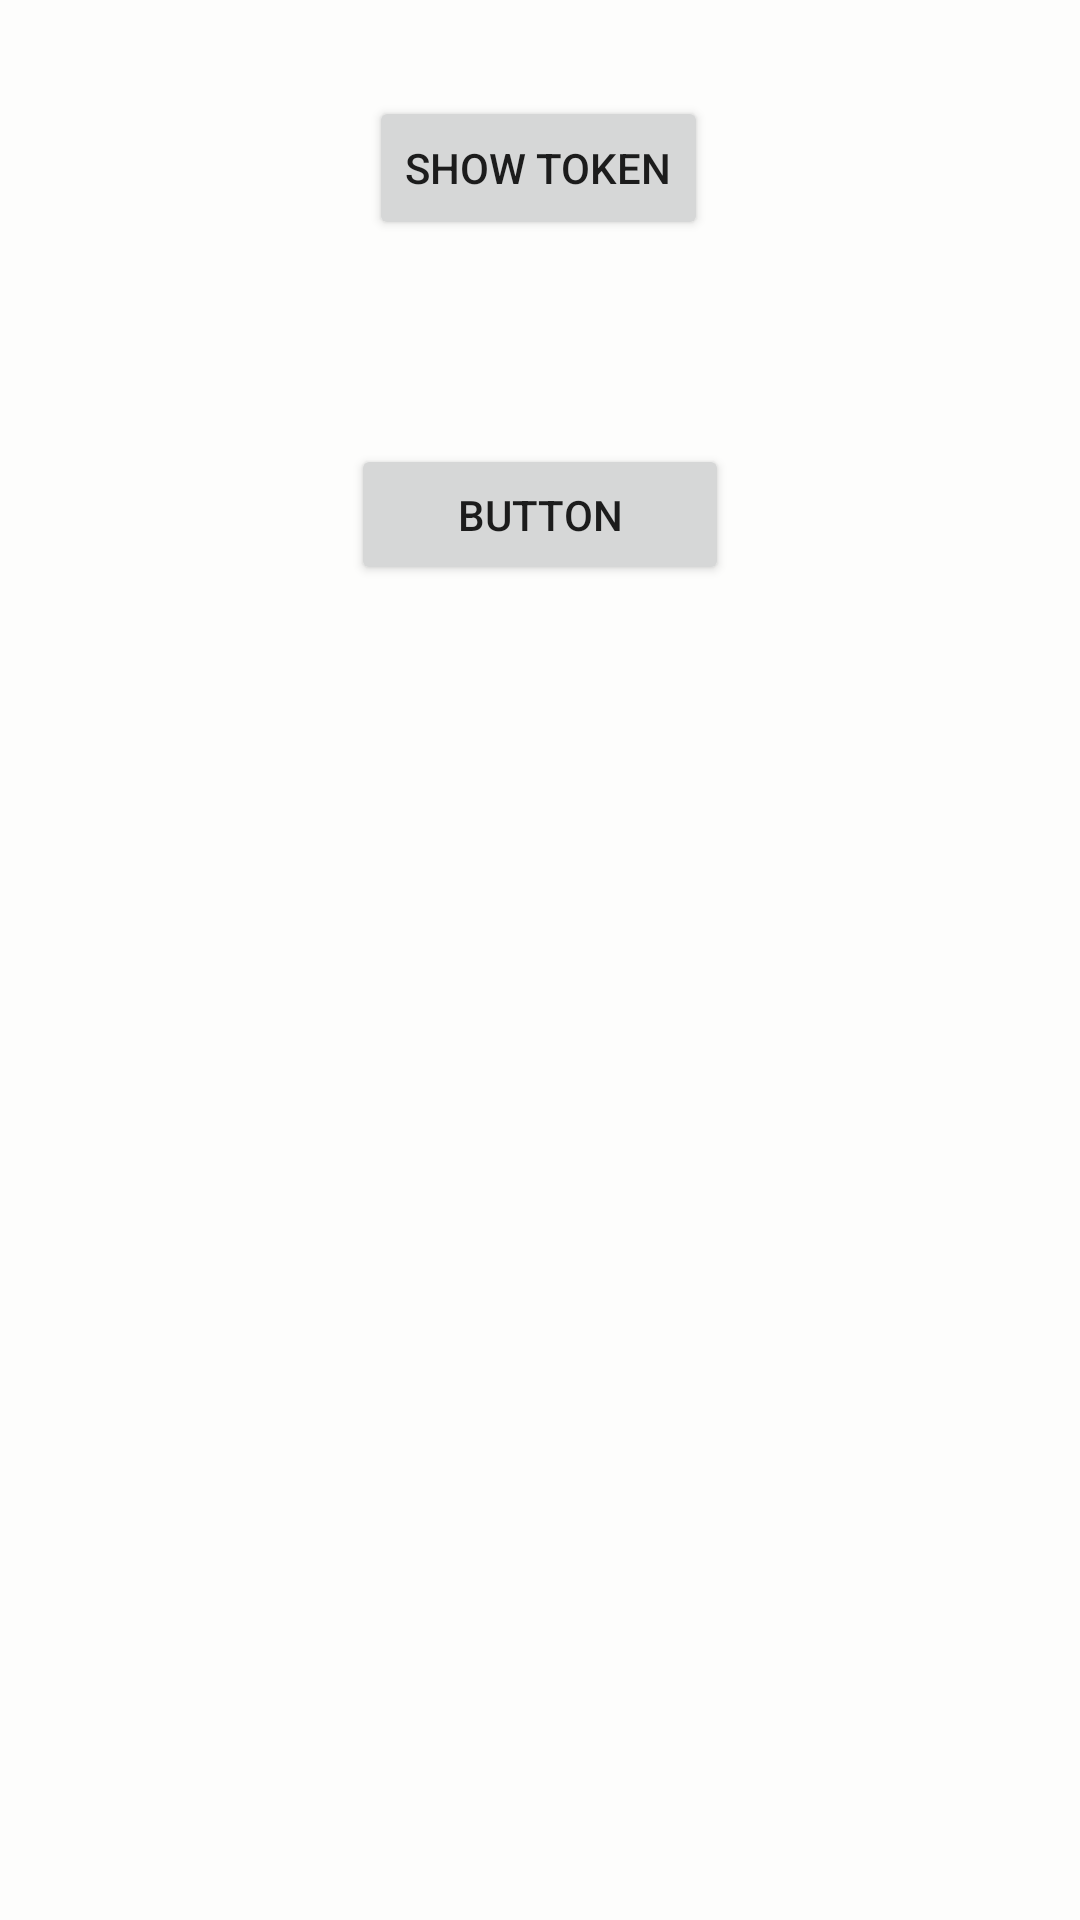

Produce the Android XML layout that renders to this screen, including the resource entries it uses.
<!-- AndroidManifest.xml: application theme Theme.SberCloud -->
<!-- res/layout/activity_home.xml -->
<?xml version="1.0" encoding="utf-8"?>
<ScrollView xmlns:android="http://schemas.android.com/apk/res/android"
    xmlns:app="http://schemas.android.com/apk/res-auto"
    xmlns:tools="http://schemas.android.com/tools"
    android:layout_width="match_parent"
    android:layout_height="match_parent"
    android:fillViewport="true">
<androidx.constraintlayout.widget.ConstraintLayout
    android:layout_width="match_parent"
    android:layout_height="match_parent"
    android:id="@+id/rootLayout"
    tools:context=".views.HomeActivity"
    android:background="#fdfdfc">

    <Button
        android:id="@+id/btnToken"
        android:layout_width="wrap_content"
        android:layout_height="wrap_content"
        android:layout_marginStart="8dp"
        android:layout_marginTop="32dp"
        android:layout_marginEnd="8dp"
        android:text="Show token"
        app:layout_constraintEnd_toEndOf="parent"
        app:layout_constraintHorizontal_bias="0.498"
        app:layout_constraintStart_toStartOf="parent"
        app:layout_constraintTop_toTopOf="parent" />

    <Button
        android:id="@+id/btnAllServers"
        android:layout_width="126dp"
        android:layout_height="47dp"
        android:layout_marginTop="68dp"
        android:text="Button"
        app:layout_constraintEnd_toEndOf="parent"
        app:layout_constraintStart_toStartOf="parent"
        app:layout_constraintTop_toBottomOf="@+id/btnToken" />
</androidx.constraintlayout.widget.ConstraintLayout>
</ScrollView>
<!-- resources referenced by this layout -->
<resources>
  <style name="Theme.SberCloud" parent="Theme.MaterialComponents.DayNight.DarkActionBar">
          
          <item name="colorPrimary">@color/teal_700</item>
          <item name="colorPrimaryVariant">@color/teal_700</item>
          <item name="colorOnPrimary">@color/white</item>
          
          <item name="colorSecondary">@color/teal_200</item>
          <item name="colorSecondaryVariant">@color/teal_700</item>
          <item name="colorOnSecondary">@color/black</item>
          
          <item name="android:statusBarColor" tools:targetApi="l">?attr/colorPrimaryVariant</item>
          
  
  
          
          <item name="textInputStyle">@style/Widget.MaterialComponents.TextInputLayout.OutlinedBox
          </item>
          
          <item name="radioButtonStyle">@style/Widget.TipTime.CompoundButton.RadioButton</item>
          
          <item name="switchStyle">@style/Widget.TipTime.CompoundButton.Switch</item>
  
  
      </style>
  <color name="teal_700">#FF018786</color>
  <color name="white">#FFFFFFFF</color>
  <color name="teal_200">#FF03DAC5</color>
  <color name="black">#FF000000</color>
</resources>
